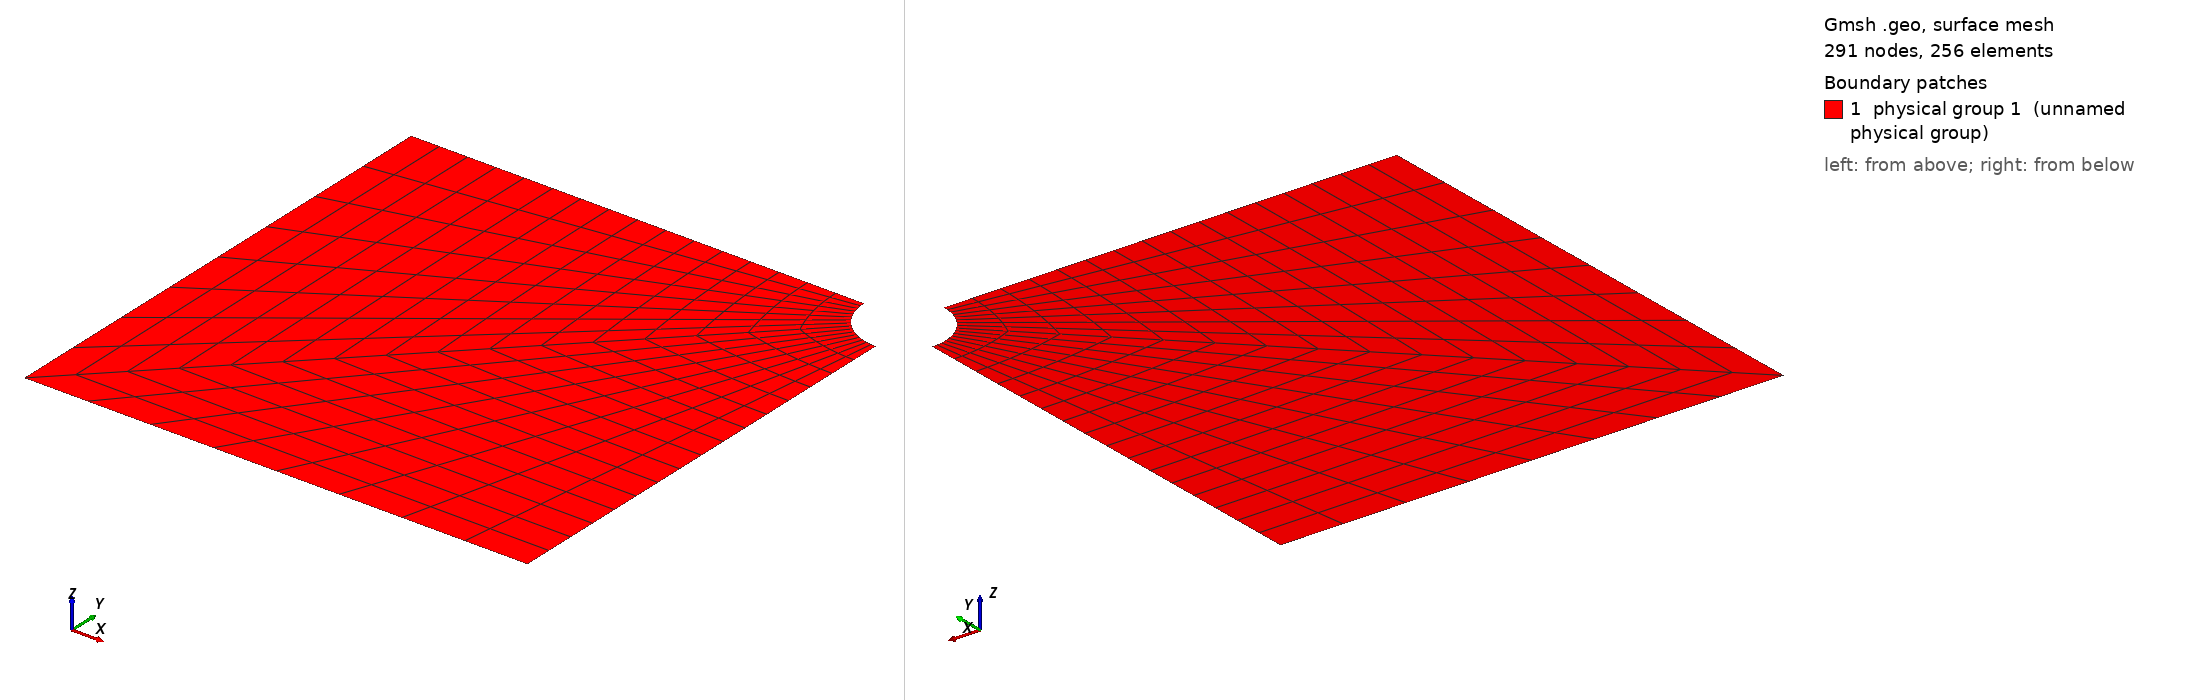

Gmsh geometry script, surface-meshed: 291 nodes, 256 surface elements. Boundary patches (legend numbers): 1 physical group 1 (unnamed physical group). Left view from above one corner, right view from below the opposite corner. Legend entries are the model's physical surfaces. The drawing asked Gmsh for element sizes between 1% and 20% of the model's largest extent; the script's own settings can give other sizes.

=== quarter_phole3.geo (drawn) ===
lc=0.05;
//init
k=3;
N = 9*2-1;
M = 5*2^(k-2)-1;
//N = 9;
//M = 5;

ray=1.;
cx=10.;
cy=10.;
Point(1)={-cx,-cy,0,lc};

//morceaux d’ellipse
Point(5)={0,0,0,lc};
Point(6)={-ray,0,0,lc};
Point(9)={-ray,0,0,lc};
Point(8)={0,-ray,0,lc};

Point(10)={0,-cy,0,lc};
Point(11)={-cx,0,0,lc};

Point(14)={-ray*(Sqrt(2)/2),-ray*(Sqrt(2)/2),0,lc};
Ellipse(17)={8,5,8,14};
Ellipse(18)={14,5,14,9};

Line(29)={1,11};
Line(30)={11,9};
Line(32)={14,1};
Line(33)={8,10};
Line(34)={10,1};
//generationdescontours
Line Loop(3)={29,30,-18,32};
Line Loop(4)={-32,-17,33,34};

//generationdelasurface
Plane Surface(1)={3};
Plane Surface(2)={4};
Physical Surface(1)={1,2};
Physical Curve(1)={34};	//bas
Physical Curve(2)={33};	//haut
Physical Curve(3)={17,18};	//demicercle
Physical Curve(4)={30};	//droite
Physical Curve(5)={29};	//gauche

//maillage quadrangle
Transfinite Curve {17,18,29,34} = M;
Transfinite Curve {30,32,33} =  N;
Transfinite Surface {1,2};
Recombine Surface {1,2};
